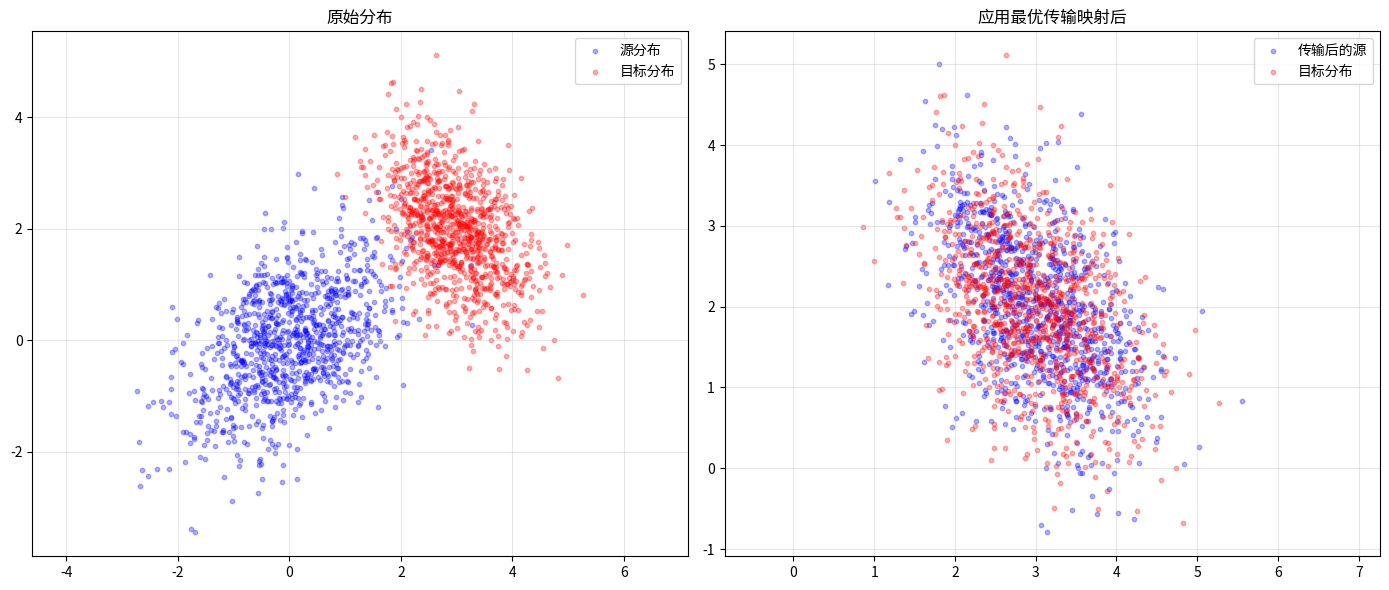
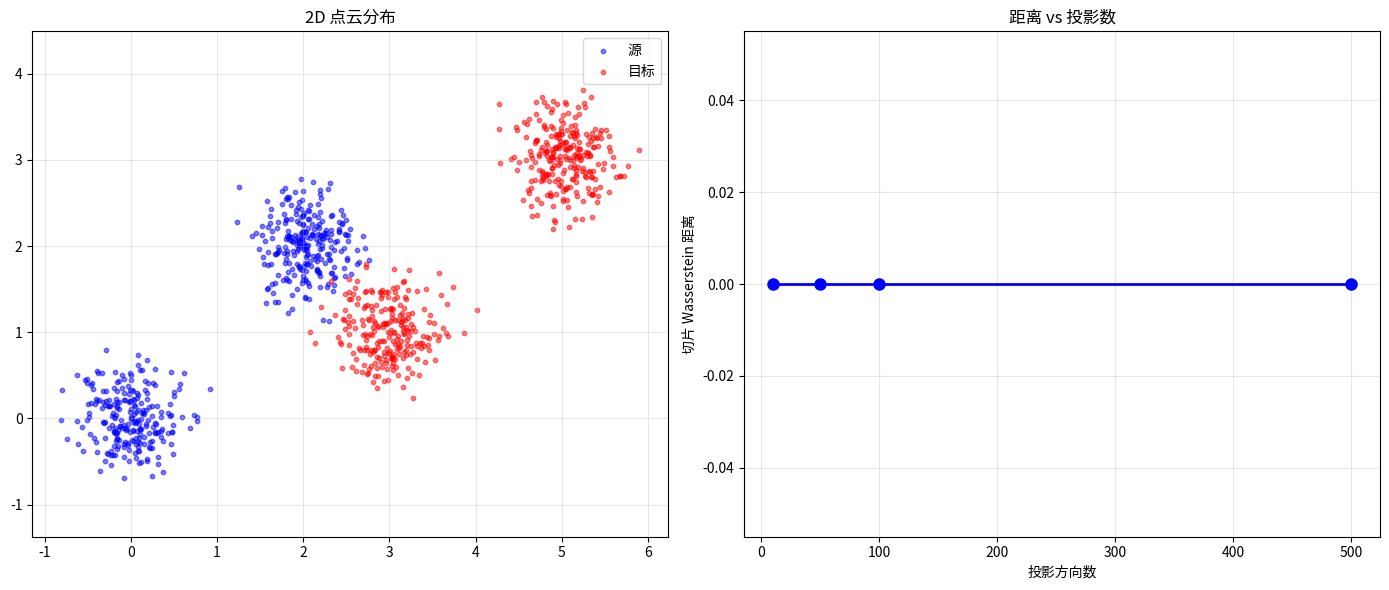
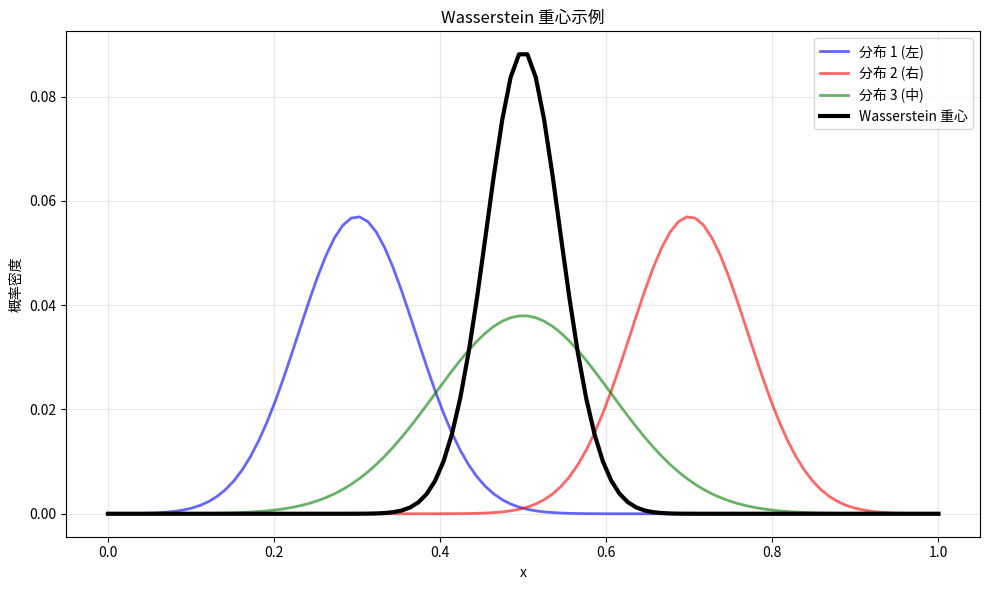

The matplotlib source for these figures, in order:
#!/usr/bin/env python3
"""
Wasserstein 距离计算
===================

本代码演示不同类型的 Wasserstein 距离计算方法。
包括精确计算、近似计算、以及高斯分布的闭式解。

参考: "Optimal Transport for Machine Learners" by Gabriel Peyré (2025)
"""

import numpy as np
import matplotlib.pyplot as plt
from scipy.spatial.distance import cdist
from scipy import linalg
import warnings


def wasserstein_1d_exact(mu, nu, x):
    """
    1D 分布的精确 Wasserstein-2 距离

    利用 1D 最优传输的闭式解：排序后的累积分布函数之差

    Parameters
    ----------
    mu, nu : array (n,)
        两个概率分布
    x : array (n,)
        支撑点（必须有序）

    Returns
    -------
    W2 : float
        Wasserstein-2 距离的平方
    """
    # 确保有序
    assert np.all(np.diff(x) >= 0), "x 必须有序"

    # 计算累积分布函数
    F_mu = np.cumsum(mu)
    F_nu = np.cumsum(nu)

    # 使用梯形法则积分
    diff = np.abs(F_mu - F_nu)
    W2 = np.sum(diff**2 * np.diff(x, prepend=x[0]))

    return np.sqrt(W2)


def bures_wasserstein(mu1, Sigma1, mu2, Sigma2, return_map=False):
    """
    计算两个高斯分布之间的 Bures-Wasserstein 距离

    公式:
    W_2^2 = ||mu1 - mu2||^2 + tr(Sigma1) + tr(Sigma2)
            - 2*tr((Sigma1^{1/2} Sigma2 Sigma1^{1/2})^{1/2})

    Parameters
    ----------
    mu1, mu2 : array (d,)
        均值向量
    Sigma1, Sigma2 : array (d, d)
        协方差矩阵
    return_map : bool
        是否返回最优传输映射

    Returns
    -------
    W2 : float
        Wasserstein-2 距离
    T : callable (optional)
        最优传输映射 T(x) = Ax + b
    """
    d = len(mu1)

    # 均值差异
    mean_diff = np.linalg.norm(mu1 - mu2)**2

    # 计算协方差矩阵的平方根 (使用特征值分解更稳定)
    def matrix_sqrt(M):
        eigenvalues, eigenvectors = np.linalg.eigh(M)
        # 确保非负
        eigenvalues = np.maximum(eigenvalues, 1e-10)
        return eigenvectors @ np.diag(np.sqrt(eigenvalues)) @ eigenvectors.T

    sqrt_Sigma1 = matrix_sqrt(Sigma1)

    # 计算 (Sigma1^{1/2} Sigma2 Sigma1^{1/2})^{1/2}
    product = sqrt_Sigma1 @ Sigma2 @ sqrt_Sigma1
    sqrt_product = matrix_sqrt(product)

    # Bures 距离
    cov_diff = np.trace(Sigma1) + np.trace(Sigma2) - 2 * np.trace(sqrt_product)
    W2 = np.sqrt(mean_diff + cov_diff)

    if return_map:
        # 最优传输映射: T(x) = A(x - mu1) + mu2
        # 其中 A = Sigma2^{1/2} (Sigma2^{1/2} Sigma1 Sigma2^{1/2})^{-1/2} Sigma2^{1/2}
        sqrt_Sigma2 = matrix_sqrt(Sigma2)
        product2 = sqrt_Sigma2 @ Sigma1 @ sqrt_Sigma2
        sqrt_product2_inv = linalg.inv(matrix_sqrt(product2))
        A = sqrt_Sigma2 @ sqrt_product2_inv @ sqrt_Sigma2

        def T(x):
            return A @ (x - mu1) + mu2

        return W2, T

    return W2


def sliced_wasserstein(mu_points, nu_points, mu_weights=None, nu_weights=None, n_projections=100):
    """
    切片 Wasserstein 距离

    通过随机投影到 1D，利用 1D OT 的闭式解近似高维 Wasserstein 距离

    Parameters
    ----------
    mu_points : array (n, d)
        源分布的样本点
    nu_points : array (m, d)
        目标分布的样本点
    mu_weights, nu_weights : array
        权重 (如果为 None，假设均匀)
    n_projections : int
        投影方向数

    Returns
    -------
    SW : float
        切片 Wasserstein 距离估计
    """
    d = mu_points.shape[1]

    if mu_weights is None:
        mu_weights = np.ones(len(mu_points)) / len(mu_points)
    if nu_weights is None:
        nu_weights = np.ones(len(nu_points)) / len(nu_points)

    distances = []

    for _ in range(n_projections):
        # 随机投影方向
        theta = np.random.randn(d)
        theta = theta / np.linalg.norm(theta)

        # 投影
        mu_proj = mu_points @ theta
        nu_proj = nu_points @ theta

        # 排序并计算 1D Wasserstein 距离
        mu_sorted_idx = np.argsort(mu_proj)
        nu_sorted_idx = np.argsort(nu_proj)

        mu_cumsum = np.cumsum(mu_weights[mu_sorted_idx])
        nu_cumsum = np.cumsum(nu_weights[nu_sorted_idx])

        # 计算经验 CDF 的差异
        W1_1d = np.sum(np.abs(mu_cumsum - nu_cumsum)) / len(mu_cumsum)
        distances.append(W1_1d)

    return np.mean(distances)


def wasserstein_barycenter(distributions, weights=None, epsilon=0.1, max_iter=100):
    """
    计算 Wasserstein 重心（简化版本）

    固定支撑，只优化权重

    Parameters
    ----------
    distributions : list of array
        分布列表，每个是 (n,) 数组
    weights : array
        每个分布的权重
    epsilon : float
        Sinkhorn 正则化参数
    max_iter : int
        最大迭代次数

    Returns
    -------
    barycenter : array
        Wasserstein 重心分布
    """
    n_distributions = len(distributions)
    n_points = distributions[0].shape[0]

    if weights is None:
        weights = np.ones(n_distributions) / n_distributions

    # 假设所有分布定义在相同的支撑上
    x = np.linspace(0, 1, n_points).reshape(-1, 1)
    C = cdist(x, x, metric='sqeuclidean')

    # 初始化重心为平均
    barycenter = np.mean(distributions, axis=0)
    barycenter /= barycenter.sum()

    # 迭代 Bregman 投影
    K = np.exp(-C / epsilon)

    for iteration in range(max_iter):
        barycenter_prev = barycenter.copy()

        # 对每个分布计算到重心的传输
        new_barycenter = np.zeros(n_points)
        for i, dist in enumerate(distributions):
            # Sinkhorn 一步
            u = np.ones(n_points)
            v = barycenter / (K.T @ u)
            u = dist / (K @ v)

            pi = np.diag(u) @ K @ np.diag(v)
            new_barycenter += weights[i] * pi.sum(axis=0)

        barycenter = new_barycenter
        barycenter /= barycenter.sum()

        # 检查收敛
        if np.linalg.norm(barycenter - barycenter_prev) < 1e-6:
            break

    return barycenter


def demo_gaussian_wasserstein():
    """演示高斯分布的 Bures-Wasserstein 距离"""
    print("=" * 60)
    print("演示: 高斯分布的 Bures-Wasserstein 距离")
    print("=" * 60)

    # 定义两个 2D 高斯分布
    mu1 = np.array([0, 0])
    Sigma1 = np.array([[1, 0.5],
                       [0.5, 1]])

    mu2 = np.array([3, 2])
    Sigma2 = np.array([[0.5, -0.3],
                       [-0.3, 0.8]])

    # 计算 Bures-Wasserstein 距离
    W2, T = bures_wasserstein(mu1, Sigma1, mu2, Sigma2, return_map=True)

    print(f"\n分布 1: μ={mu1}, Σ=\n{Sigma1}")
    print(f"\n分布 2: μ={mu2}, Σ=\n{Sigma2}")
    print(f"\nBures-Wasserstein 距离: {W2:.4f}")

    # 可视化
    fig, axes = plt.subplots(1, 2, figsize=(14, 6))

    # 生成样本
    samples1 = np.random.multivariate_normal(mu1, Sigma1, 1000)
    samples2 = np.random.multivariate_normal(mu2, Sigma2, 1000)

    # 应用传输映射
    samples1_transformed = np.array([T(s) for s in samples1])

    ax = axes[0]
    ax.scatter(samples1[:, 0], samples1[:, 1], c='blue', alpha=0.3, s=10, label='源分布')
    ax.scatter(samples2[:, 0], samples2[:, 1], c='red', alpha=0.3, s=10, label='目标分布')
    ax.set_title('原始分布')
    ax.legend()
    ax.axis('equal')
    ax.grid(True, alpha=0.3)

    ax = axes[1]
    ax.scatter(samples1_transformed[:, 0], samples1_transformed[:, 1], c='blue', alpha=0.3, s=10, label='传输后的源')
    ax.scatter(samples2[:, 0], samples2[:, 1], c='red', alpha=0.3, s=10, label='目标分布')
    ax.set_title('应用最优传输映射后')
    ax.legend()
    ax.axis('equal')
    ax.grid(True, alpha=0.3)

    plt.tight_layout()
    plt.savefig('gaussian_wasserstein.png', dpi=150, bbox_inches='tight')
    print("\n可视化已保存到 gaussian_wasserstein.png")
    plt.show()


def demo_sliced_wasserstein():
    """演示切片 Wasserstein 距离"""
    print("\n" + "=" * 60)
    print("演示: 切片 Wasserstein 距离")
    print("=" * 60)

    np.random.seed(42)

    # 生成两个 2D 分布
    # 源: 两个高斯混合
    n = 500
    mask = np.random.rand(n) < 0.5
    mu_points = np.zeros((n, 2))
    mu_points[mask] = np.random.randn(mask.sum(), 2) * 0.3 + np.array([0, 0])
    mu_points[~mask] = np.random.randn((~mask).sum(), 2) * 0.3 + np.array([2, 2])

    # 目标: 平移后的分布
    nu_points = mu_points + np.array([3, 1]) + np.random.randn(n, 2) * 0.1

    # 计算切片 Wasserstein 距离
    n_projections_list = [10, 50, 100, 500]
    distances = []

    for n_proj in n_projections_list:
        SW = sliced_wasserstein(mu_points, nu_points, n_projections=n_proj)
        distances.append(SW)
        print(f"投影数: {n_proj:4d}, 切片 Wasserstein: {SW:.4f}")

    # 可视化
    fig, axes = plt.subplots(1, 2, figsize=(14, 6))

    ax = axes[0]
    ax.scatter(mu_points[:, 0], mu_points[:, 1], c='blue', alpha=0.5, s=10, label='源')
    ax.scatter(nu_points[:, 0], nu_points[:, 1], c='red', alpha=0.5, s=10, label='目标')
    ax.set_title('2D 点云分布')
    ax.legend()
    ax.axis('equal')
    ax.grid(True, alpha=0.3)

    ax = axes[1]
    ax.plot(n_projections_list, distances, 'bo-', linewidth=2, markersize=8)
    ax.set_xlabel('投影方向数')
    ax.set_ylabel('切片 Wasserstein 距离')
    ax.set_title('距离 vs 投影数')
    ax.grid(True, alpha=0.3)

    plt.tight_layout()
    plt.savefig('sliced_wasserstein.png', dpi=150, bbox_inches='tight')
    print("\n可视化已保存到 sliced_wasserstein.png")
    plt.show()


def demo_barycenter():
    """演示 Wasserstein 重心"""
    print("\n" + "=" * 60)
    print("演示: Wasserstein 重心")
    print("=" * 60)

    # 定义三个 1D 分布
    x = np.linspace(0, 1, 100)

    dists = []
    # 分布 1: 左偏
    d1 = np.exp(-((x - 0.3) / 0.1)**2)
    d1 /= d1.sum()
    dists.append(d1)

    # 分布 2: 右偏
    d2 = np.exp(-((x - 0.7) / 0.1)**2)
    d2 /= d2.sum()
    dists.append(d2)

    # 分布 3: 中间
    d3 = np.exp(-((x - 0.5) / 0.15)**2)
    d3 /= d3.sum()
    dists.append(d3)

    # 计算重心
    bary = wasserstein_barycenter(dists, weights=np.array([0.3, 0.3, 0.4]))

    # 可视化
    fig, ax = plt.subplots(figsize=(10, 6))

    colors = ['blue', 'red', 'green', 'black']
    labels = ['分布 1 (左)', '分布 2 (右)', '分布 3 (中)', 'Wasserstein 重心']

    for i, (d, color, label) in enumerate(zip(dists + [bary], colors, labels)):
        alpha = 0.6 if i < 3 else 1.0
        linewidth = 2 if i < 3 else 3
        ax.plot(x, d, color=color, linewidth=linewidth, alpha=alpha, label=label)

    ax.set_xlabel('x')
    ax.set_ylabel('概率密度')
    ax.set_title('Wasserstein 重心示例')
    ax.legend()
    ax.grid(True, alpha=0.3)

    plt.tight_layout()
    plt.savefig('wasserstein_barycenter.png', dpi=150, bbox_inches='tight')
    print("\n可视化已保存到 wasserstein_barycenter.png")
    plt.show()


if __name__ == '__main__':
    print("\n" + "=" * 60)
    print("Wasserstein 距离计算")
    print("基于: Optimal Transport for Machine Learners")
    print("作者: Gabriel Peyré (2025)")
    print("=" * 60)

    demo_gaussian_wasserstein()
    demo_sliced_wasserstein()
    demo_barycenter()

    print("\n" + "=" * 60)
    print("所有演示完成!")
    print("=" * 60)
